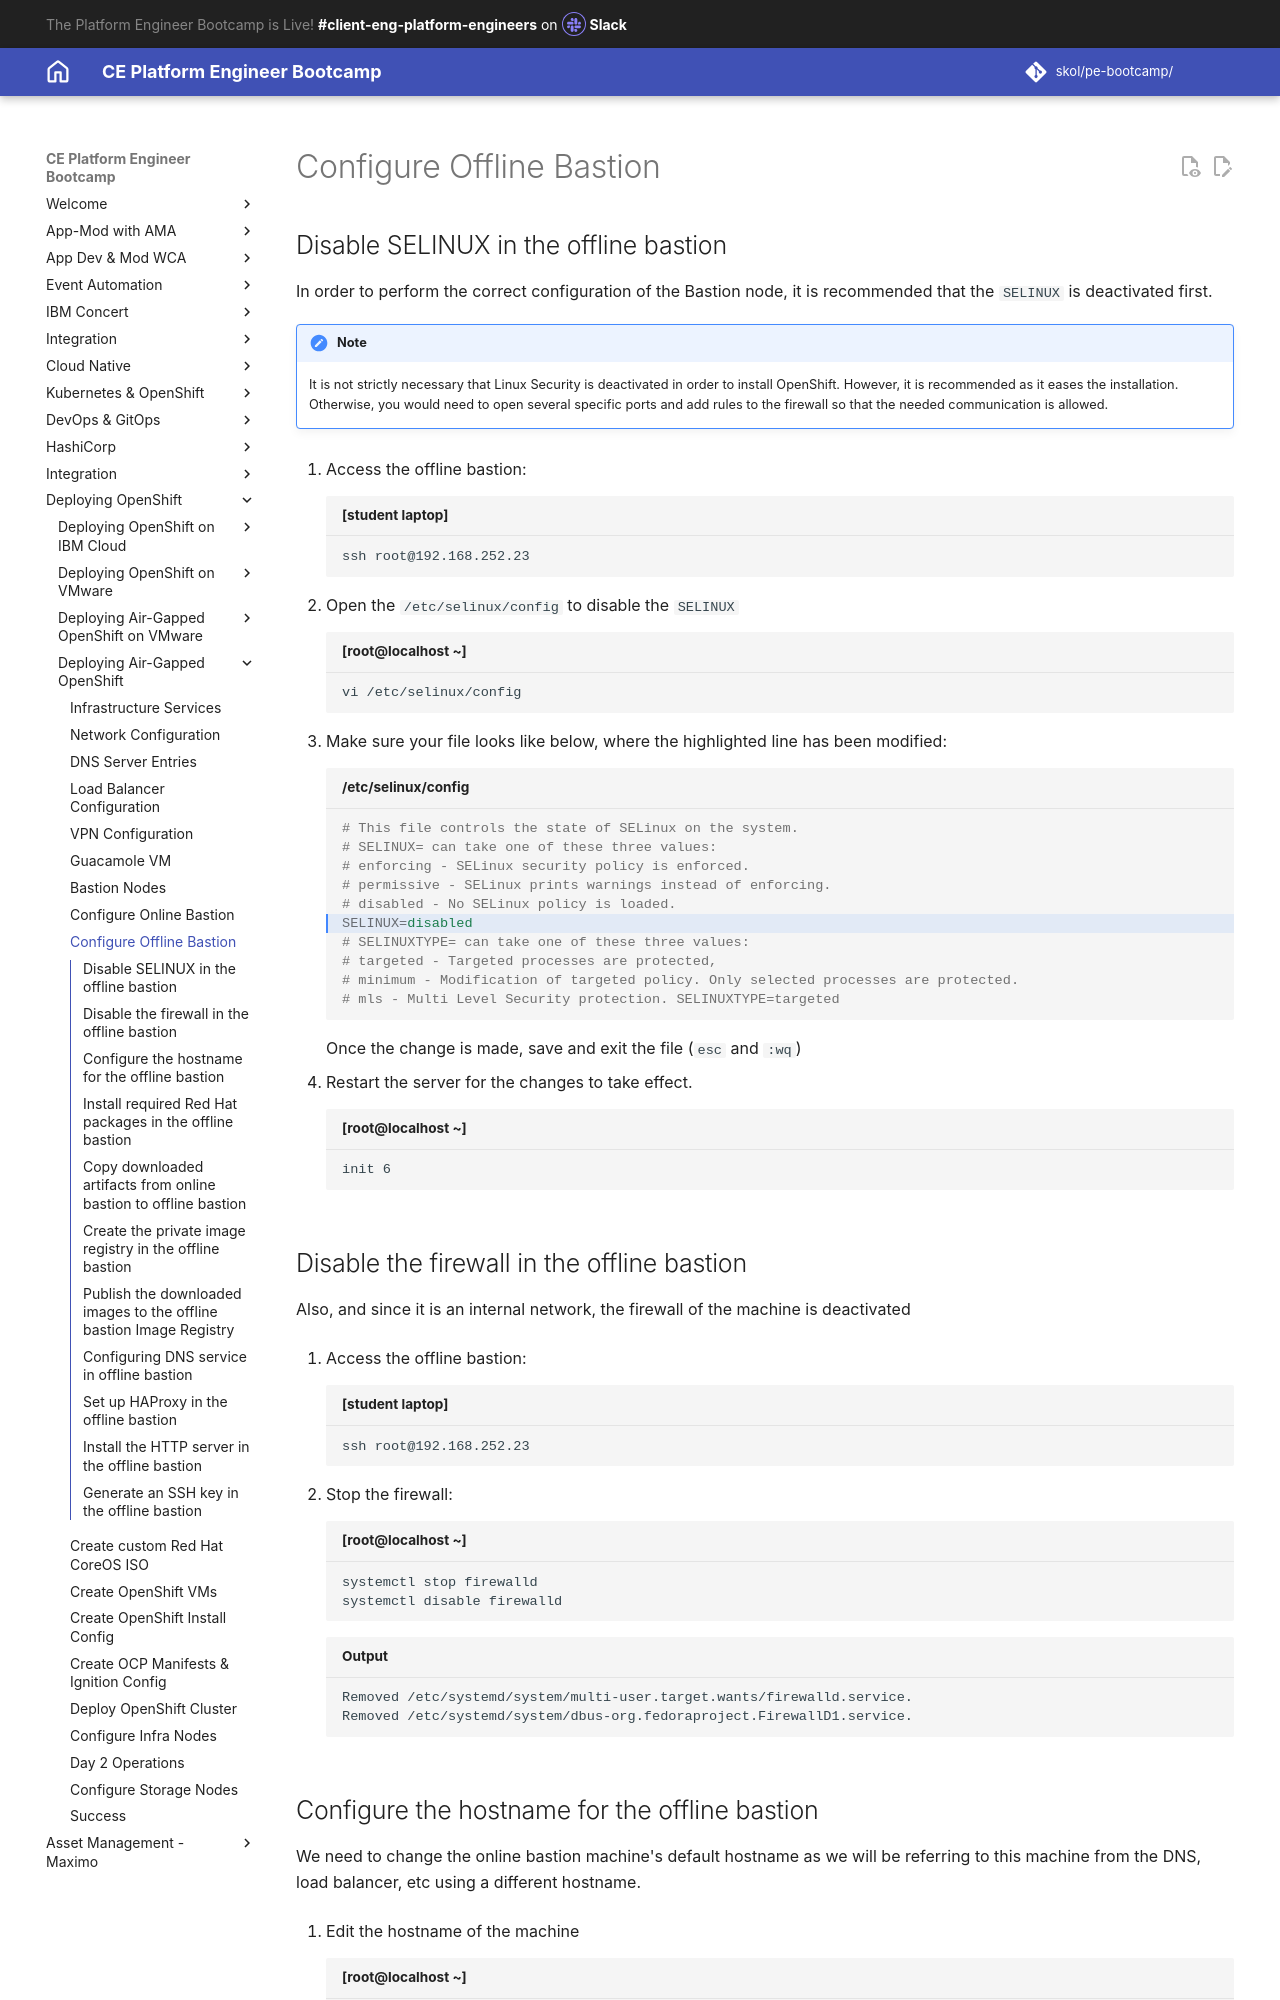

repository: jabbott7335/ce-pe-bootcamp · page: airgapped/10-offlinebastion/index.html · generator: mkdocs

---
title: Configure Offline Bastion
hide:
    - toc
---

## Disable SELINUX in the offline bastion

In order to perform the correct configuration of the Bastion node, it is recommended that the `SELINUX` is deactivated first.

!!! note
    It is not strictly necessary that Linux Security is deactivated in order to install OpenShift. However, it is recommended as it eases the installation. Otherwise, you would need to open several specific ports and add rules to the firewall so that the needed communication is allowed.

1. Access the offline bastion:

    ```{ .text .copy title="[student laptop]"}
    ssh root@192.168.252.23
    ```

1. Open the `/etc/selinux/config` to disable the `SELINUX`

    ```{ .bash .copy title="[root@localhost ~]"}
    vi /etc/selinux/config
    ```

1. Make sure your file looks like below, where the highlighted line has been modified:

    ```{ .properties .no-copy title="/etc/selinux/config" hl_lines="6"}
    # This file controls the state of SELinux on the system.
    # SELINUX= can take one of these three values:
    # enforcing - SELinux security policy is enforced.
    # permissive - SELinux prints warnings instead of enforcing.
    # disabled - No SELinux policy is loaded.
    SELINUX=disabled
    # SELINUXTYPE= can take one of these three values:
    # targeted - Targeted processes are protected,
    # minimum - Modification of targeted policy. Only selected processes are protected.
    # mls - Multi Level Security protection. SELINUXTYPE=targeted
    ```

    Once the change is made, save and exit the file (`esc` and `:wq`) 
    
1. Restart the server for the changes to take effect.

    ```{ .text .copy title="[root@localhost ~]"}
    init 6
    ```

## Disable the firewall in the offline bastion

Also, and since it is an internal network, the firewall of the machine is deactivated

1. Access the offline bastion:

    ```{ .text .copy title="[student laptop]"}
    ssh root@192.168.252.23
    ```

1. Stop the firewall:

    ```{ .text .copy title="[root@localhost ~]"}
    systemctl stop firewalld
    systemctl disable firewalld
    ```

    ```{ .text .no-copy title="Output"}
    Removed /etc/systemd/system/multi-user.target.wants/firewalld.service. 
    Removed /etc/systemd/system/dbus-org.fedoraproject.FirewallD1.service.
    ```
